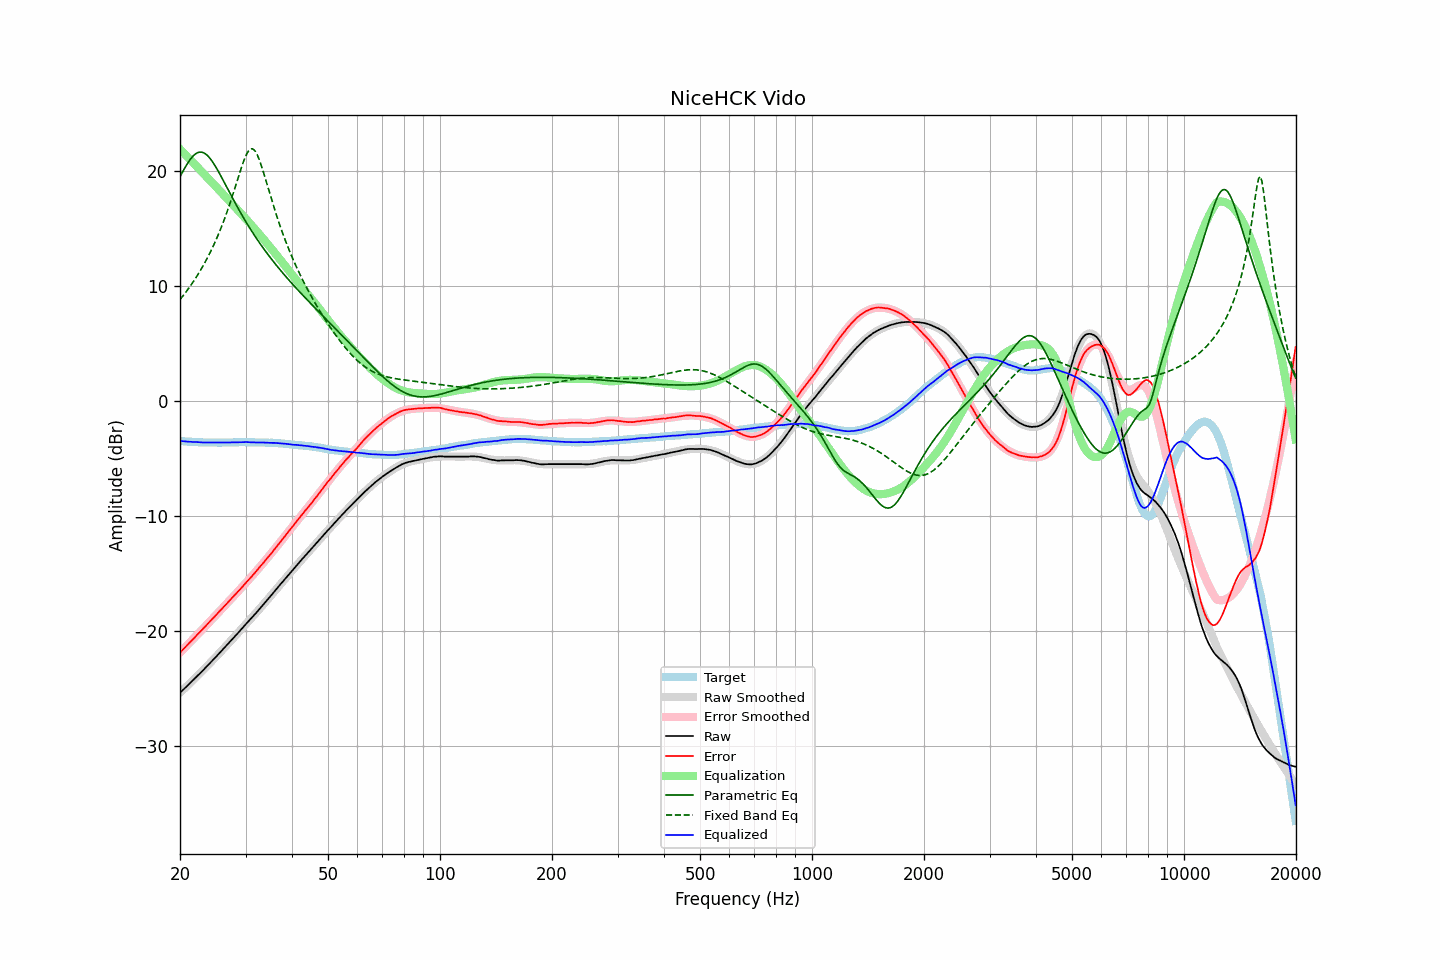

The data file committed next to this chart (first rows):
frequency, raw, error, smoothed, error_smoothed, equalization, parametric_eq, fixed_band_eq, equalized_raw, equalized_smoothed, target
20.00, -25.35, -21.87, -25.35, -21.87, 21.87, 19.47, 8.80, -3.49, -3.48, -3.49
20.20, -25.22, -21.73, -25.22, -21.72, 21.72, 19.73, 8.97, -3.50, -3.50, -3.50
20.40, -25.08, -21.58, -25.09, -21.58, 21.58, 19.99, 9.15, -3.50, -3.51, -3.51
20.61, -24.96, -21.44, -24.96, -21.44, 21.44, 20.24, 9.33, -3.52, -3.52, -3.52
20.81, -24.82, -21.29, -24.82, -21.29, 21.29, 20.47, 9.51, -3.53, -3.53, -3.54
21.02, -24.69, -21.15, -24.69, -21.15, 21.15, 20.70, 9.70, -3.54, -3.54, -3.55
21.23, -24.55, -21.00, -24.55, -21.00, 21.00, 20.90, 9.89, -3.55, -3.55, -3.56
21.44, -24.41, -20.87, -24.42, -20.86, 20.86, 21.08, 10.09, -3.55, -3.56, -3.55
21.66, -24.28, -20.72, -24.28, -20.71, 20.71, 21.24, 10.30, -3.57, -3.57, -3.57
21.87, -24.14, -20.57, -24.14, -20.57, 20.57, 21.38, 10.51, -3.57, -3.57, -3.57
22.09, -24.00, -20.42, -24.01, -20.42, 20.42, 21.48, 10.72, -3.58, -3.58, -3.59
22.31, -23.86, -20.28, -23.87, -20.28, 20.28, 21.56, 10.94, -3.58, -3.59, -3.59
22.54, -23.73, -20.13, -23.73, -20.13, 20.13, 21.60, 11.17, -3.59, -3.59, -3.60
22.76, -23.59, -20.00, -23.59, -19.99, 19.99, 21.61, 11.40, -3.60, -3.60, -3.60
22.99, -23.45, -19.85, -23.44, -19.84, 19.84, 21.58, 11.64, -3.61, -3.60, -3.61
23.22, -23.30, -19.69, -23.30, -19.70, 19.70, 21.53, 11.89, -3.61, -3.61, -3.62
23.45, -23.16, -19.56, -23.16, -19.55, 19.55, 21.44, 12.15, -3.61, -3.61, -3.61
23.69, -23.02, -19.40, -23.02, -19.40, 19.40, 21.32, 12.41, -3.61, -3.61, -3.62
23.92, -22.87, -19.25, -22.87, -19.25, 19.25, 21.17, 12.68, -3.62, -3.62, -3.63
24.16, -22.72, -19.11, -22.73, -19.11, 19.11, 21.00, 12.96, -3.62, -3.62, -3.62
24.40, -22.57, -18.96, -22.58, -18.96, 18.96, 20.81, 13.25, -3.61, -3.62, -3.62
24.65, -22.43, -18.82, -22.43, -18.81, 18.81, 20.61, 13.54, -3.62, -3.62, -3.62
24.89, -22.28, -18.66, -22.29, -18.67, 18.67, 20.38, 13.85, -3.62, -3.62, -3.62
25.14, -22.14, -18.52, -22.14, -18.52, 18.52, 20.14, 14.17, -3.62, -3.62, -3.63
25.39, -21.99, -18.36, -21.99, -18.37, 18.37, 19.90, 14.50, -3.62, -3.62, -3.63
25.65, -21.84, -18.22, -21.84, -18.22, 18.22, 19.64, 14.84, -3.63, -3.62, -3.63
25.91, -21.70, -18.07, -21.69, -18.07, 18.07, 19.38, 15.19, -3.63, -3.62, -3.63
26.16, -21.54, -17.93, -21.54, -17.92, 17.92, 19.12, 15.55, -3.62, -3.62, -3.62
26.43, -21.40, -17.78, -21.39, -17.77, 17.77, 18.85, 15.92, -3.62, -3.62, -3.62
26.69, -21.24, -17.63, -21.24, -17.62, 17.62, 18.59, 16.31, -3.62, -3.62, -3.62
26.96, -21.09, -17.47, -21.09, -17.47, 17.47, 18.32, 16.71, -3.61, -3.61, -3.62
27.23, -20.94, -17.32, -20.94, -17.33, 17.33, 18.05, 17.12, -3.61, -3.61, -3.62
27.50, -20.78, -17.17, -20.78, -17.17, 17.17, 17.79, 17.54, -3.61, -3.61, -3.62
27.77, -20.62, -17.02, -20.63, -17.02, 17.02, 17.53, 17.97, -3.60, -3.60, -3.61
28.05, -20.47, -16.87, -20.47, -16.87, 16.87, 17.27, 18.41, -3.60, -3.60, -3.61
28.33, -20.32, -16.73, -20.32, -16.72, 16.72, 17.01, 18.86, -3.60, -3.60, -3.60
28.62, -20.18, -16.58, -20.17, -16.57, 16.57, 16.76, 19.31, -3.60, -3.59, -3.60
28.90, -20.01, -16.43, -20.01, -16.42, 16.42, 16.51, 19.75, -3.59, -3.59, -3.59
29.19, -19.86, -16.28, -19.86, -16.27, 16.27, 16.27, 20.18, -3.59, -3.59, -3.59
29.48, -19.70, -16.12, -19.71, -16.12, 16.12, 16.03, 20.59, -3.59, -3.59, -3.59
29.78, -19.54, -15.96, -19.55, -15.96, 15.96, 15.79, 20.97, -3.58, -3.59, -3.59
30.08, -19.39, -15.80, -19.40, -15.81, 15.81, 15.55, 21.30, -3.58, -3.59, -3.59
30.38, -19.24, -15.64, -19.25, -15.65, 15.65, 15.32, 21.57, -3.58, -3.59, -3.60
30.68, -19.09, -15.50, -19.09, -15.50, 15.50, 15.10, 21.77, -3.60, -3.59, -3.60
30.99, -18.94, -15.35, -18.93, -15.34, 15.34, 14.88, 21.88, -3.60, -3.59, -3.60
31.30, -18.79, -15.19, -18.78, -15.18, 15.18, 14.66, 21.90, -3.60, -3.60, -3.60
31.61, -18.62, -15.03, -18.62, -15.02, 15.02, 14.44, 21.81, -3.60, -3.60, -3.60
31.93, -18.48, -14.86, -18.46, -14.86, 14.86, 14.23, 21.64, -3.62, -3.60, -3.62
32.24, -18.31, -14.71, -18.31, -14.70, 14.70, 14.02, 21.38, -3.61, -3.61, -3.61
32.57, -18.14, -14.53, -18.15, -14.54, 14.54, 13.82, 21.06, -3.61, -3.61, -3.62
32.89, -17.98, -14.37, -17.99, -14.37, 14.37, 13.62, 20.68, -3.61, -3.61, -3.62
33.22, -17.82, -14.21, -17.83, -14.21, 14.21, 13.42, 20.26, -3.61, -3.62, -3.62
33.55, -17.66, -14.05, -17.66, -14.04, 14.04, 13.23, 19.81, -3.62, -3.62, -3.62
33.89, -17.49, -13.87, -17.50, -13.88, 13.88, 13.04, 19.35, -3.62, -3.62, -3.63
34.23, -17.33, -13.70, -17.33, -13.71, 13.71, 12.85, 18.87, -3.63, -3.63, -3.64
34.57, -17.17, -13.54, -17.17, -13.54, 13.54, 12.66, 18.40, -3.63, -3.63, -3.64
34.92, -17.01, -13.37, -17.00, -13.37, 13.37, 12.48, 17.93, -3.65, -3.64, -3.65
35.27, -16.85, -13.22, -16.84, -13.20, 13.20, 12.30, 17.46, -3.65, -3.64, -3.63
35.62, -16.67, -13.03, -16.67, -13.03, 13.03, 12.12, 17.01, -3.65, -3.65, -3.65
35.97, -16.50, -12.86, -16.51, -12.85, 12.85, 11.94, 16.56, -3.65, -3.66, -3.65
... 635 more rows
